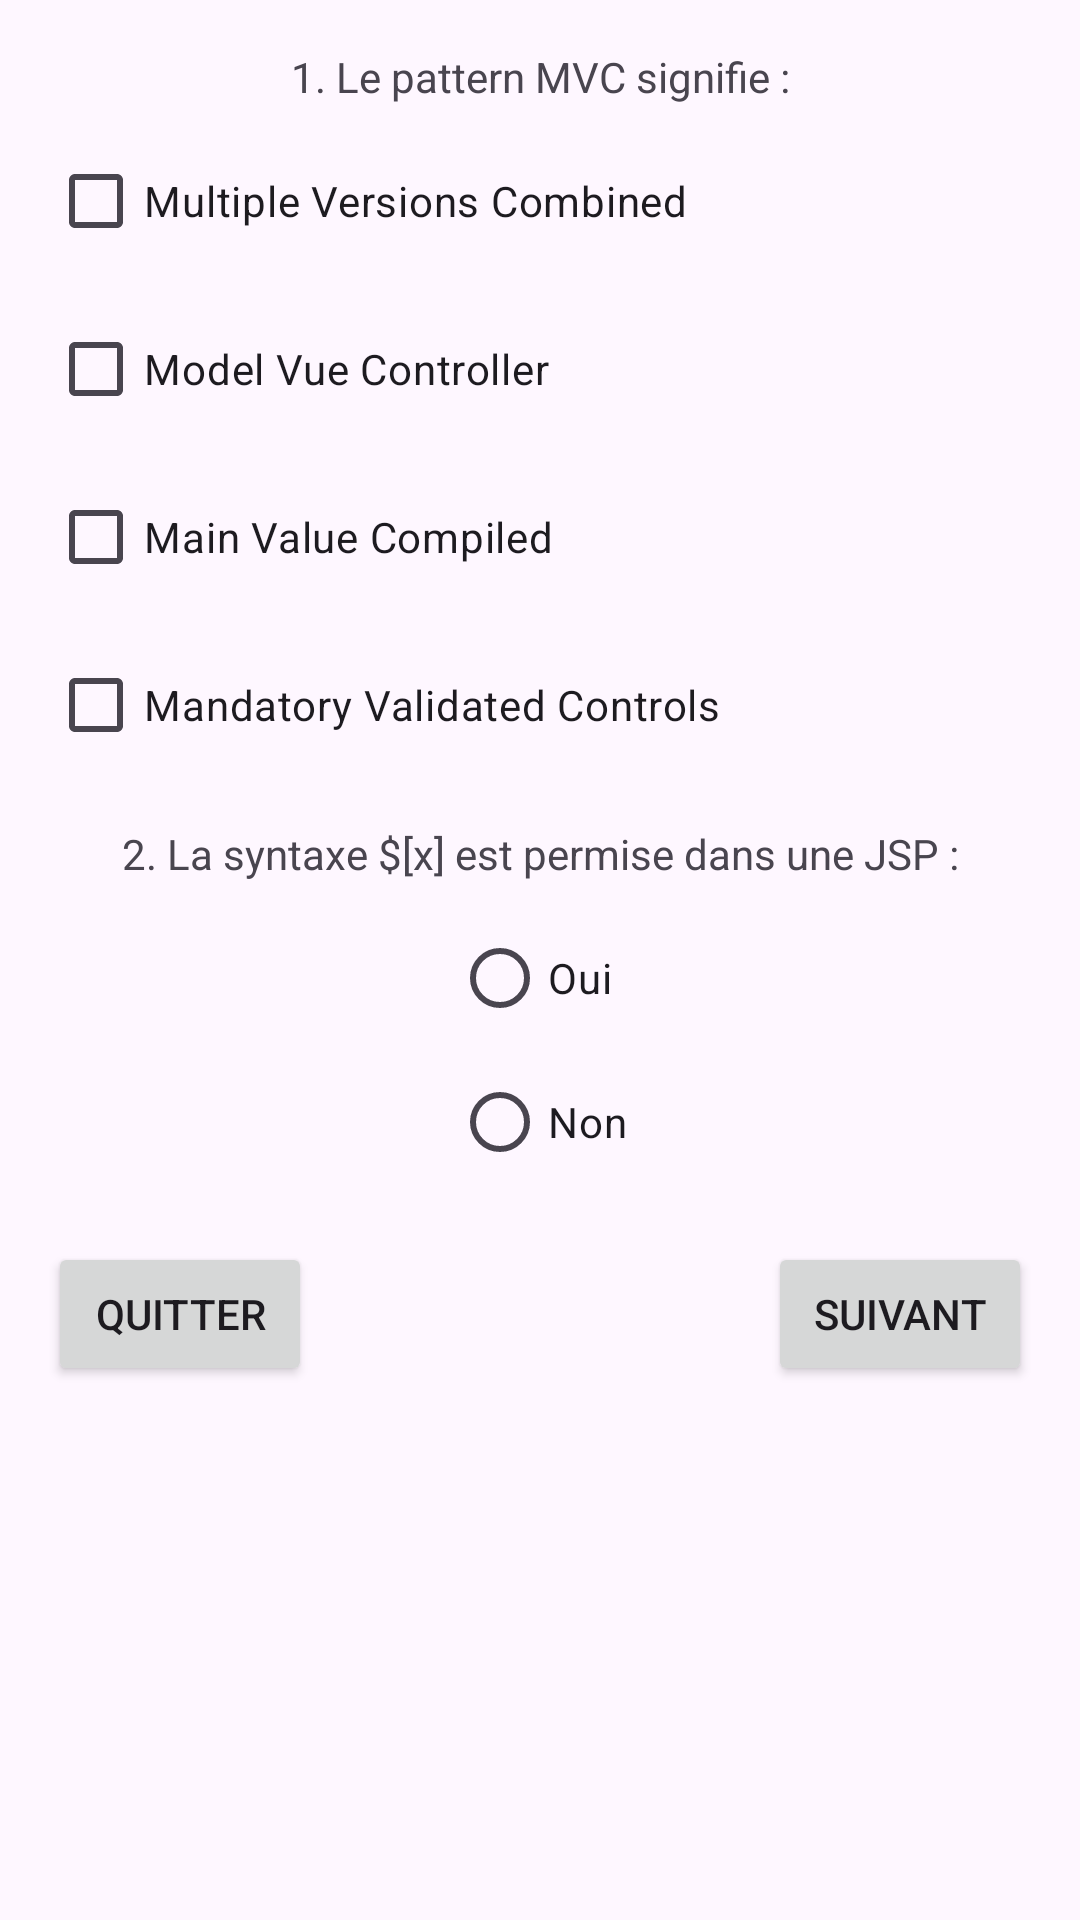

Produce the Android XML layout that renders to this screen, including the resource entries it uses.
<!-- AndroidManifest.xml: application theme Theme.ECertificates -->
<!-- res/layout/activity_main.xml -->
<?xml version="1.0" encoding="utf-8"?>
<androidx.constraintlayout.widget.ConstraintLayout xmlns:android="http://schemas.android.com/apk/res/android"
    xmlns:app="http://schemas.android.com/apk/res-auto"
    xmlns:tools="http://schemas.android.com/tools"
    android:id="@+id/main"
    android:layout_width="match_parent"
    android:layout_height="match_parent"
    tools:context=".MainActivity">

    <TextView
        android:id="@+id/textView"
        android:layout_width="wrap_content"
        android:layout_height="wrap_content"
        android:text="1. Le pattern MVC signifie :"
        app:layout_constraintTop_toTopOf="parent"
        app:layout_constraintStart_toStartOf="parent"
        app:layout_constraintEnd_toEndOf="parent"
        android:layout_marginTop="16dp"
        android:layout_marginStart="16dp"
        android:layout_marginEnd="16dp" />

    <CheckBox
        android:id="@+id/checkBox1"
        android:layout_width="wrap_content"
        android:layout_height="wrap_content"
        android:text="Multiple Versions Combined"
        app:layout_constraintTop_toBottomOf="@+id/textView"
        app:layout_constraintStart_toStartOf="parent"
        android:layout_marginTop="8dp"
        android:layout_marginStart="16dp" />

    <CheckBox
        android:id="@+id/checkBox2"
        android:layout_width="wrap_content"
        android:layout_height="wrap_content"
        android:text="Model Vue Controller"
        app:layout_constraintTop_toBottomOf="@+id/checkBox1"
        app:layout_constraintStart_toStartOf="parent"
        android:layout_marginTop="8dp"
        android:layout_marginStart="16dp" />

    <CheckBox
        android:id="@+id/checkBox3"
        android:layout_width="wrap_content"
        android:layout_height="wrap_content"
        android:text="Main Value Compiled"
        app:layout_constraintTop_toBottomOf="@+id/checkBox2"
        app:layout_constraintStart_toStartOf="parent"
        android:layout_marginTop="8dp"
        android:layout_marginStart="16dp" />

    <CheckBox
        android:id="@+id/checkBox4"
        android:layout_width="wrap_content"
        android:layout_height="wrap_content"
        android:text="Mandatory Validated Controls"
        app:layout_constraintTop_toBottomOf="@+id/checkBox3"
        app:layout_constraintStart_toStartOf="parent"
        android:layout_marginTop="8dp"
        android:layout_marginStart="16dp" />

    <TextView
        android:id="@+id/textView2"
        android:layout_width="wrap_content"
        android:layout_height="wrap_content"
        android:text="2. La syntaxe $[x] est permise dans une JSP :"
        app:layout_constraintTop_toBottomOf="@+id/checkBox4"
        app:layout_constraintStart_toStartOf="parent"
        app:layout_constraintEnd_toEndOf="parent"
        android:layout_marginTop="16dp"
        android:layout_marginStart="16dp"
        android:layout_marginEnd="16dp" />

    <RadioGroup
        android:id="@+id/radioGroup"
        android:layout_width="wrap_content"
        android:layout_height="wrap_content"
        android:orientation="vertical"
        app:layout_constraintTop_toBottomOf="@+id/textView2"
        app:layout_constraintStart_toStartOf="parent"
        app:layout_constraintEnd_toEndOf="parent"
        android:layout_marginTop="8dp">

        <RadioButton
            android:id="@+id/o"
            android:layout_width="wrap_content"
            android:layout_height="wrap_content"
            android:text="Oui" />

        <RadioButton
            android:id="@+id/n"
            android:layout_width="wrap_content"
            android:layout_height="wrap_content"
            android:text="Non" />
    </RadioGroup>

    <Button
        android:id="@+id/suivant"
        android:layout_width="wrap_content"
        android:layout_height="wrap_content"
        android:text="Suivant"
        app:layout_constraintTop_toBottomOf="@+id/radioGroup"
        app:layout_constraintEnd_toEndOf="parent"
        android:layout_marginTop="16dp"
        android:layout_marginEnd="16dp" />

    <Button
        android:id="@+id/quitter"
        android:layout_width="wrap_content"
        android:layout_height="wrap_content"
        android:text="Quitter"
        app:layout_constraintTop_toBottomOf="@+id/radioGroup"
        app:layout_constraintStart_toStartOf="parent"
        android:layout_marginTop="16dp"
        android:layout_marginStart="16dp" />
</androidx.constraintlayout.widget.ConstraintLayout>
<!-- resources referenced by this layout -->
<resources>
  <style name="Theme.ECertificates" parent="Base.Theme.ECertificates" />
  <style name="Base.Theme.ECertificates" parent="Theme.Material3.DayNight.NoActionBar">
          
          
      </style>
</resources>
